Run: headless pygame with SDL's dummy video driver; simulated clock (each Clock.tick advances the game by its frame time, no real sleeping); random seed 0; keys injected as events and as key.get_pressed() state; no mouse input.
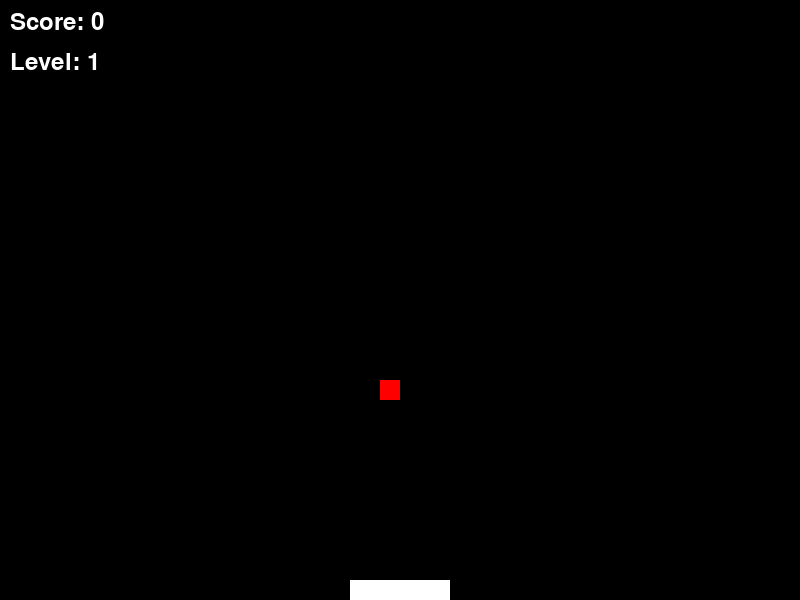
Frame 1 of 3 · flips 1–60 · no input
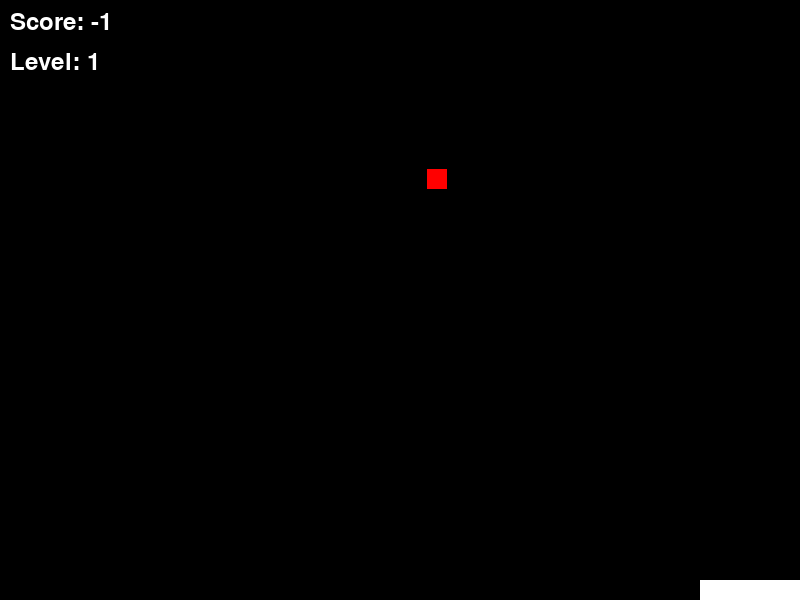
Frame 2 of 3 · flips 61–180 · tapped SPACE, RETURN · held RIGHT (→), D
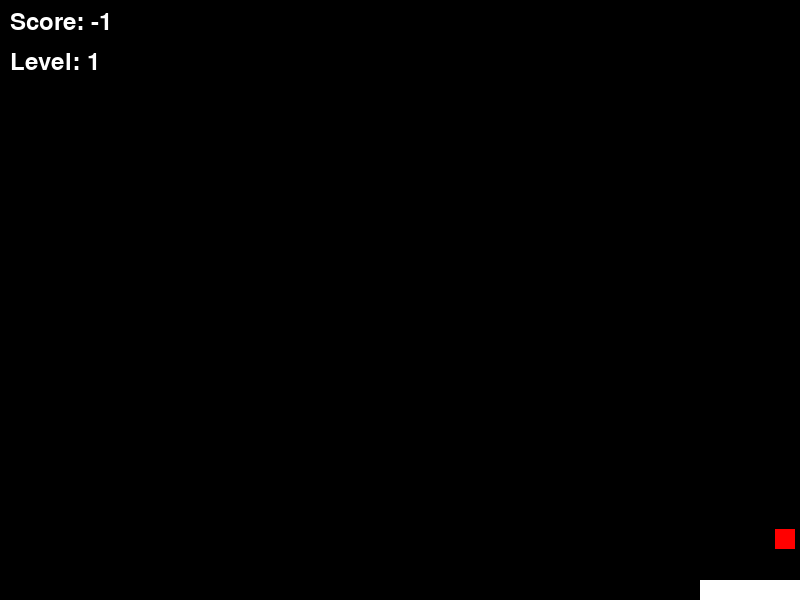
Frame 3 of 3 · flips 181–300 · held DOWN (↓), S

The pygame program that drew these frames:

#Class: CSE 1321
#Section: BD
#Term: Fall 2024
#Instructor: Mamo
#Name: Jakob Shelton, Ivan, Ramone, Kellen
#Pygame Project

import pygame, sys, random
from pygame.locals import *

pygame.init()
screen = pygame.display.set_mode((800, 600))

# defining the paddle
paddle = pygame.Surface((100, 20))
paddle.fill((255, 255, 255))
paddle_rect = pygame.Rect(350, 580, 100, 20)

# defining the ball
ball = pygame.Surface((20, 20))
ball.fill((255, 0, 0))
ball_rect = pygame.Rect(200, 200, 20, 20)

ball2 = pygame.Surface((20, 20))
#ball2.fill((0, 255, 0))
ball2_rect = pygame.Rect(400, 200, 20, 20)
#ball_rect.x = random.randint(0, 800 - 20)

# variables
speed = 3
speedB = 10
point = 0
level = 1 #initialize level
list_of_balls = []
clock = pygame.time.Clock()
goingRight = True
goingDown = True
goingRight2 = True
goingDown2 = True
font = pygame.font.SysFont(None, 36) #Use default system font, size 36
# while running statement, begins with quit

def generate_random_color():
    r = random.randint(0,255)
    g = random.randint(0,255)
    b = random.randint(0,255)
    return (r, g, b)
random_color = generate_random_color()




while True:
    keys = pygame.key.get_pressed()
    for event in pygame.event.get():
        if event.type == QUIT:
            print("Score:", point)
            sys.exit(0)
#movement of paddle
    if keys[pygame.K_LEFT] and paddle_rect.left > 0:
        paddle_rect.x -= speedB
    if keys[pygame.K_RIGHT] and paddle_rect.right < 800:
        paddle_rect.x += speedB

#movement of ball up and down y-axis
    if goingDown:
        ball_rect = ball_rect.move(0,speed)
    else:
         ball_rect = ball_rect.move(0, -speed)


    if ball_rect.y < 0:
        goingDown = True
# adds point and reflects ball upon collision
    if paddle_rect.colliderect(ball_rect):
        point += 1
        goingDown = False

# sends ball up if rect touches very bottom of screen
    if ball_rect.y > 580:
        ball_rect.x = random.randint(0, 800 - 20)
        ball_rect.y = 10
        point -= 1

#movement of ball right and left across X-axis
    if goingRight:
        ball_rect = ball_rect.move(speed,0)
    else:
         ball_rect = ball_rect.move(-speed, 0)
#borders of right and left screen
    if ball_rect.x > 780:
        goingRight = False
    if ball_rect.x < 0:
        goingRight = True

# transition between levels

    if ball_rect.y == 580:
        print("Score:", point)
        sys.exit(0)
    elif point >=3:

            level = 2
            speed = 8
            ball2 = pygame.Surface((20, 20))
            ball2.fill((random_color)) # most important line to have this visible?
            pygame.display.flip()
            clock.tick(60)
            if goingDown2:
                ball2_rect = ball2_rect.move(0, speed)
            else:
                ball2_rect = ball2_rect.move(0, -speed)

            if ball2_rect.y < 0:
                goingDown2 = True
            # adds point and reflects ball upon collision
            if paddle_rect.colliderect(ball2_rect):
                point += 1
                goingDown2 = False

            # sends ball up if rect touches very bottom of screen
            if ball2_rect.y > 580:
                ball2_rect.x = random.randint(0, 800 - 20)
                ball2_rect.y = 10
                point -= 1

            # movement of ball right and left across X-axis
            if goingRight2:
                ball2_rect = ball2_rect.move(speed, 0)
            else:
                ball2_rect = ball2_rect.move(-speed, 0)
            # borders of right and left screen
            if ball2_rect.x > 780:
                goingRight2 = False
            if ball2_rect.x < 0:
                goingRight2 = True

    elif point == 5:
        level = 3
        list_of_balls.clear()
    elif point == 8:
        level = 4
        speed = 7
    elif point == 10:
        level = 5
    elif point == 50:
        level = 6
        speed = 9
    elif point == 60:
        level = 7

    # Render the score and level as text
    score_text = font.render(f'Score: {point}', True, (255,255,255))
    level_text = font.render(f'Level: {level}', True, (255,255,255))


    screen.fill((0, 0, 0))
    screen.blit(paddle, paddle_rect)
    screen.blit(ball, ball_rect)
    screen.blit(ball2, ball2_rect)

    #ball2 = pygame.Surface((20, 20))
    screen.blit(score_text, (10,10))#Display at top left corner
    screen.blit(level_text, (10,50))#Display level below the score
    pygame.display.flip()
    clock.tick(60)
